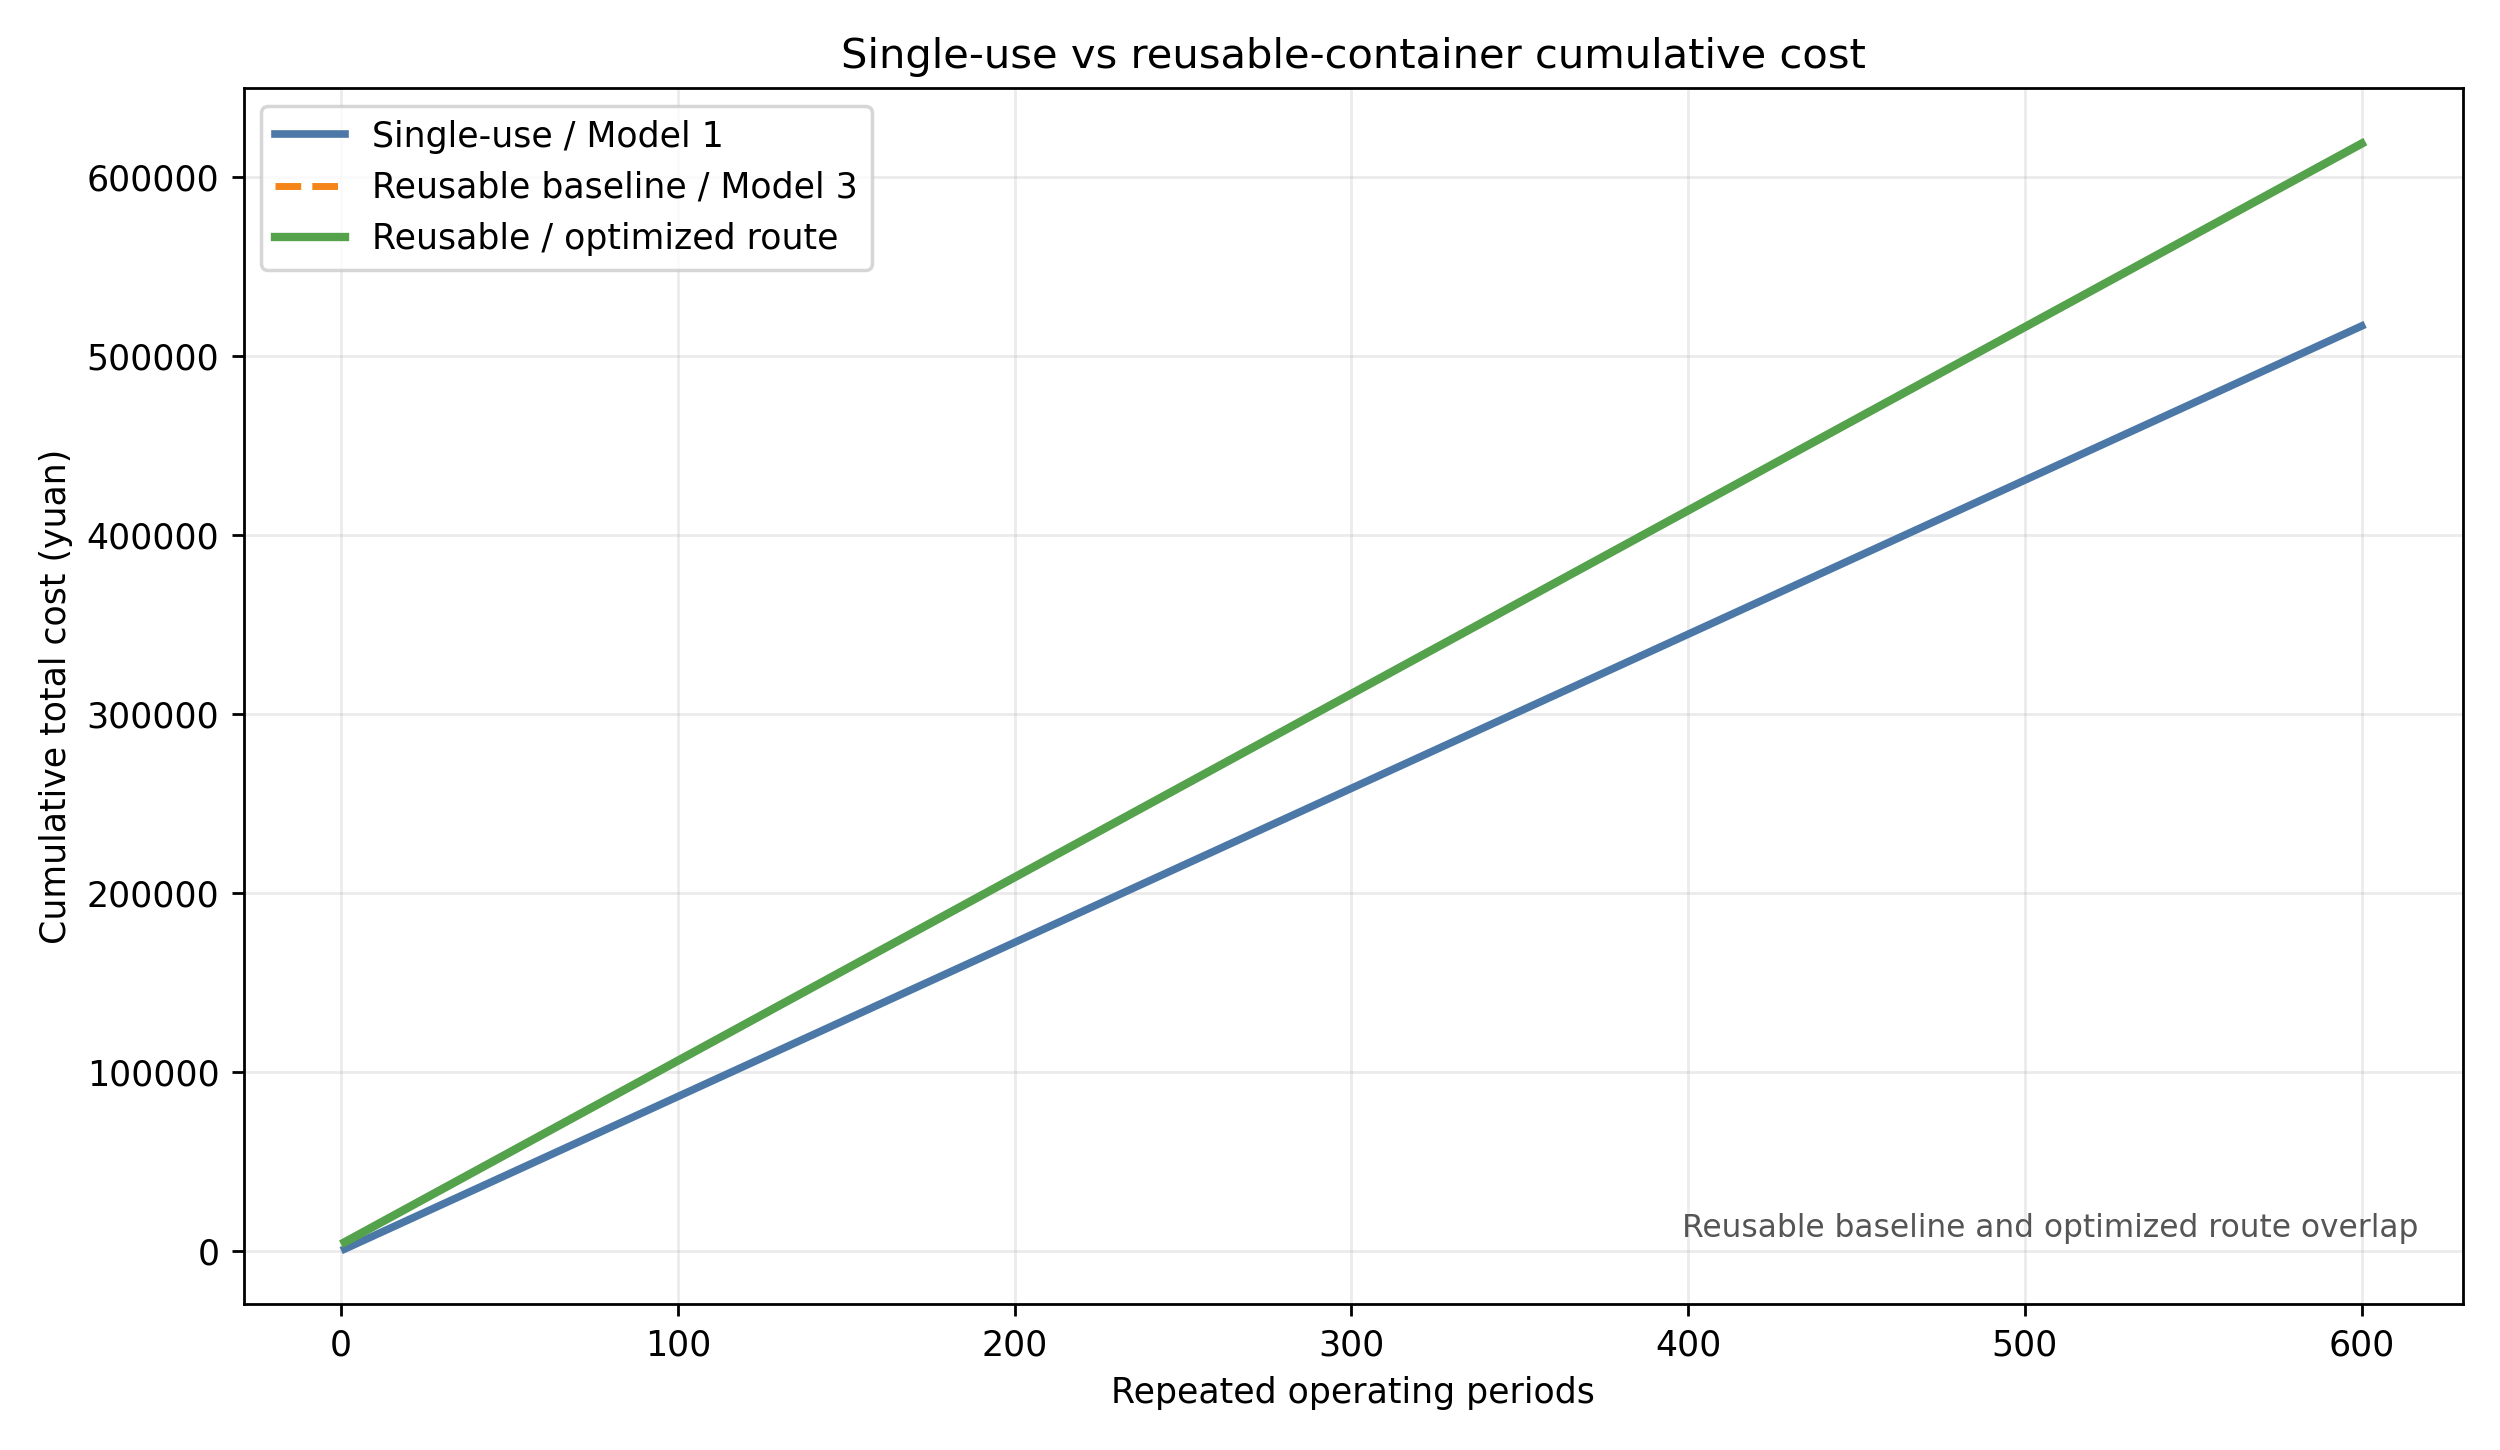

The data file committed next to this chart (first rows):
period, cumulative_container_uses, single_use_total, reusable_baseline_total, reusable_optimized_total, optimized_net_saving, route_optimization_value, optimized_saving_rate
1, 7, 861.6, 4675, 4675, -3814, 0.0, -4.427
11, 77, 9478, 14930, 14930, -5453, 0.0, -0.5753
21, 147, 18094, 25185, 25185, -7092, 0.0, -0.3919
31, 217, 26710, 35440, 35440, -8730, 0.0, -0.3269
41, 287, 35326, 45695, 45695, -10369, 0.0, -0.2935
51, 357, 43942, 55950, 55950, -12008, 0.0, -0.2733
61, 427, 52558, 66205, 66205, -13647, 0.0, -0.2597
71, 497, 61174, 76459, 76459, -15286, 0.0, -0.2499
81, 567, 69790, 86714, 86714, -16925, 0.0, -0.2425
91, 637, 78406, 96969, 96969, -18564, 0.0, -0.2368
101, 707, 87022, 107224, 107224, -20202, 0.0, -0.2322
111, 777, 95638, 117479, 117479, -21841, 0.0, -0.2284
121, 847, 104254, 127734, 127734, -23480, 0.0, -0.2252
131, 917, 112870, 137989, 137989, -25119, 0.0, -0.2225
141, 987, 121486, 148243, 148243, -26758, 0.0, -0.2203
151, 1057, 130102, 158498, 158498, -28397, 0.0, -0.2183
161, 1127, 138718, 168753, 168753, -30036, 0.0, -0.2165
171, 1197, 147334, 179008, 179008, -31674, 0.0, -0.215
181, 1267, 155950, 189263, 189263, -33313, 0.0, -0.2136
191, 1337, 164566, 199518, 199518, -34952, 0.0, -0.2124
201, 1407, 173182, 209772, 209772, -36591, 0.0, -0.2113
211, 1477, 181798, 220027, 220027, -38230, 0.0, -0.2103
221, 1547, 190413, 230282, 230282, -39869, 0.0, -0.2094
231, 1617, 199029, 240537, 240537, -41507, 0.0, -0.2085
241, 1687, 207645, 250792, 250792, -43146, 0.0, -0.2078
251, 1757, 216261, 261047, 261047, -44785, 0.0, -0.2071
261, 1827, 224877, 271302, 271302, -46424, 0.0, -0.2064
271, 1897, 233493, 281556, 281556, -48063, 0.0, -0.2058
281, 1967, 242109, 291811, 291811, -49702, 0.0, -0.2053
291, 2037, 250725, 302066, 302066, -51341, 0.0, -0.2048
300, 2100, 258480, 311295, 311295, -52816, 0.0, -0.2043
301, 2107, 259341, 312321, 312321, -52979, 0.0, -0.2043
311, 2177, 267957, 322576, 322576, -54618, 0.0, -0.2038
321, 2247, 276573, 332831, 332831, -56257, 0.0, -0.2034
331, 2317, 285189, 343085, 343085, -57896, 0.0, -0.203
341, 2387, 293805, 353340, 353340, -59535, 0.0, -0.2026
351, 2457, 302421, 363595, 363595, -61174, 0.0, -0.2023
361, 2527, 311037, 373850, 373850, -62813, 0.0, -0.2019
371, 2597, 319653, 384105, 384105, -64451, 0.0, -0.2016
381, 2667, 328269, 394360, 394360, -66090, 0.0, -0.2013
391, 2737, 336885, 404615, 404615, -67729, 0.0, -0.201
401, 2807, 345501, 414869, 414869, -69368, 0.0, -0.2008
411, 2877, 354117, 425124, 425124, -71007, 0.0, -0.2005
421, 2947, 362733, 435379, 435379, -72646, 0.0, -0.2003
431, 3017, 371349, 445634, 445634, -74285, 0.0, -0.2
441, 3087, 379965, 455889, 455889, -75923, 0.0, -0.1998
451, 3157, 388581, 466144, 466144, -77562, 0.0, -0.1996
461, 3227, 397197, 476398, 476398, -79201, 0.0, -0.1994
471, 3297, 405813, 486653, 486653, -80840, 0.0, -0.1992
481, 3367, 414429, 496908, 496908, -82479, 0.0, -0.199
491, 3437, 423045, 507163, 507163, -84118, 0.0, -0.1988
501, 3507, 431661, 517418, 517418, -85756, 0.0, -0.1987
511, 3577, 440277, 527673, 527673, -87395, 0.0, -0.1985
521, 3647, 448893, 537928, 537928, -89034, 0.0, -0.1983
531, 3717, 457509, 548182, 548182, -90673, 0.0, -0.1982
541, 3787, 466125, 558437, 558437, -92312, 0.0, -0.198
551, 3857, 474741, 568692, 568692, -93951, 0.0, -0.1979
561, 3927, 483357, 578947, 578947, -95590, 0.0, -0.1978
571, 3997, 491973, 589202, 589202, -97228, 0.0, -0.1976
581, 4067, 500589, 599457, 599457, -98867, 0.0, -0.1975
... 2 more rows
